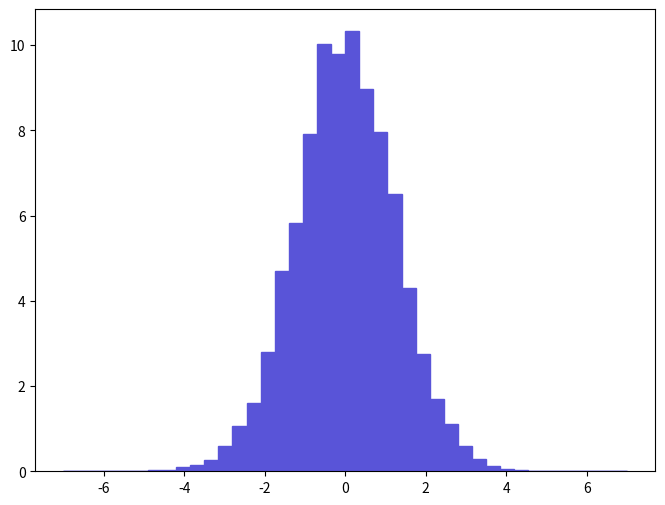

The script that saved this image: (Note: this script raises an exception after producing the figure.)
def selection_14():

    # Library import
    import numpy
    import matplotlib
    import matplotlib.pyplot   as plt
    import matplotlib.gridspec as gridspec

    # Library version
    matplotlib_version = matplotlib.__version__
    numpy_version      = numpy.__version__

    # Histo binning
    xBinning = numpy.linspace(-7.0,7.0,41,endpoint=True)

    # Creating data sequence: middle of each bin
    xData = numpy.array([-6.825,-6.475,-6.125,-5.775,-5.425,-5.075,-4.725,-4.375,-4.025,-3.675,-3.325,-2.975,-2.625,-2.275,-1.925,-1.575,-1.225,-0.875,-0.525,-0.175,0.175,0.525,0.875,1.225,1.575,1.925,2.275,2.625,2.975,3.325,3.675,4.025,4.375,4.725,5.075,5.425,5.775,6.125,6.475,6.825])

    # Creating weights for histo: y15_ETA_0
    y15_ETA_0_weights = numpy.array([0.0,0.0,0.0089615437041,0.0,0.0,0.0179230914082,0.0358461728164,0.0358461728164,0.089615437041,0.143384711266,0.268846321123,0.582500345767,1.06642408379,1.60411612603,2.79600121968,4.69584836895,5.83396445837,7.90408062102,10.0190007872,9.79496676958,10.3237008111,8.9705047048,7.95785062524,6.51504151188,4.29257933726,2.74223221545,1.70269313378,1.1022700866,0.582500345767,0.277807821827,0.134423110561,0.0627308049287,0.0358461728164,0.0089615437041,0.0,0.0089615437041,0.0,0.0,0.0,0.0])

    # Creating a new Canvas
    fig   = plt.figure(figsize=(8,6),dpi=80)
    frame = gridspec.GridSpec(1,1)
    pad   = fig.add_subplot(frame[0])

    # Creating a new Stack
    pad.hist(x=xData, bins=xBinning, weights=y15_ETA_0_weights,\
             label="$unweighted\_events$", histtype="stepfilled", rwidth=1.0,\
             color="#5954d8", edgecolor="#5954d8", linewidth=1, linestyle="solid",\
             bottom=None, cumulative=False, normed=False, align="mid", orientation="vertical")


    # Axis
    plt.rc('text',usetex=False)
    plt.xlabel(r"$\eta$ $[ l+_{1} ]$ ",\
               fontsize=16,color="black")
    plt.ylabel(r"$\mathrm{Events}$ $(\mathcal{L}_{\mathrm{int}} = 10\ \mathrm{fb}^{-1})$ ",\
               fontsize=16,color="black")

    # Boundary of y-axis
    ymax=(y15_ETA_0_weights).max()*1.1
    #ymin=0 # linear scale
    ymin=min([x for x in (y15_ETA_0_weights) if x])/100. # log scale
    plt.gca().set_ylim(ymin,ymax)

    # Log/Linear scale for X-axis
    plt.gca().set_xscale("linear")
    #plt.gca().set_xscale("log",nonposx="clip")

    # Log/Linear scale for Y-axis
    #plt.gca().set_yscale("linear")
    plt.gca().set_yscale("log",nonposy="clip")

    # Saving the image
    plt.savefig('../../HTML/MadAnalysis5job_0/selection_14.png')
    plt.savefig('../../PDF/MadAnalysis5job_0/selection_14.png')
    plt.savefig('../../DVI/MadAnalysis5job_0/selection_14.eps')

# Running!
if __name__ == '__main__':
    selection_14()
